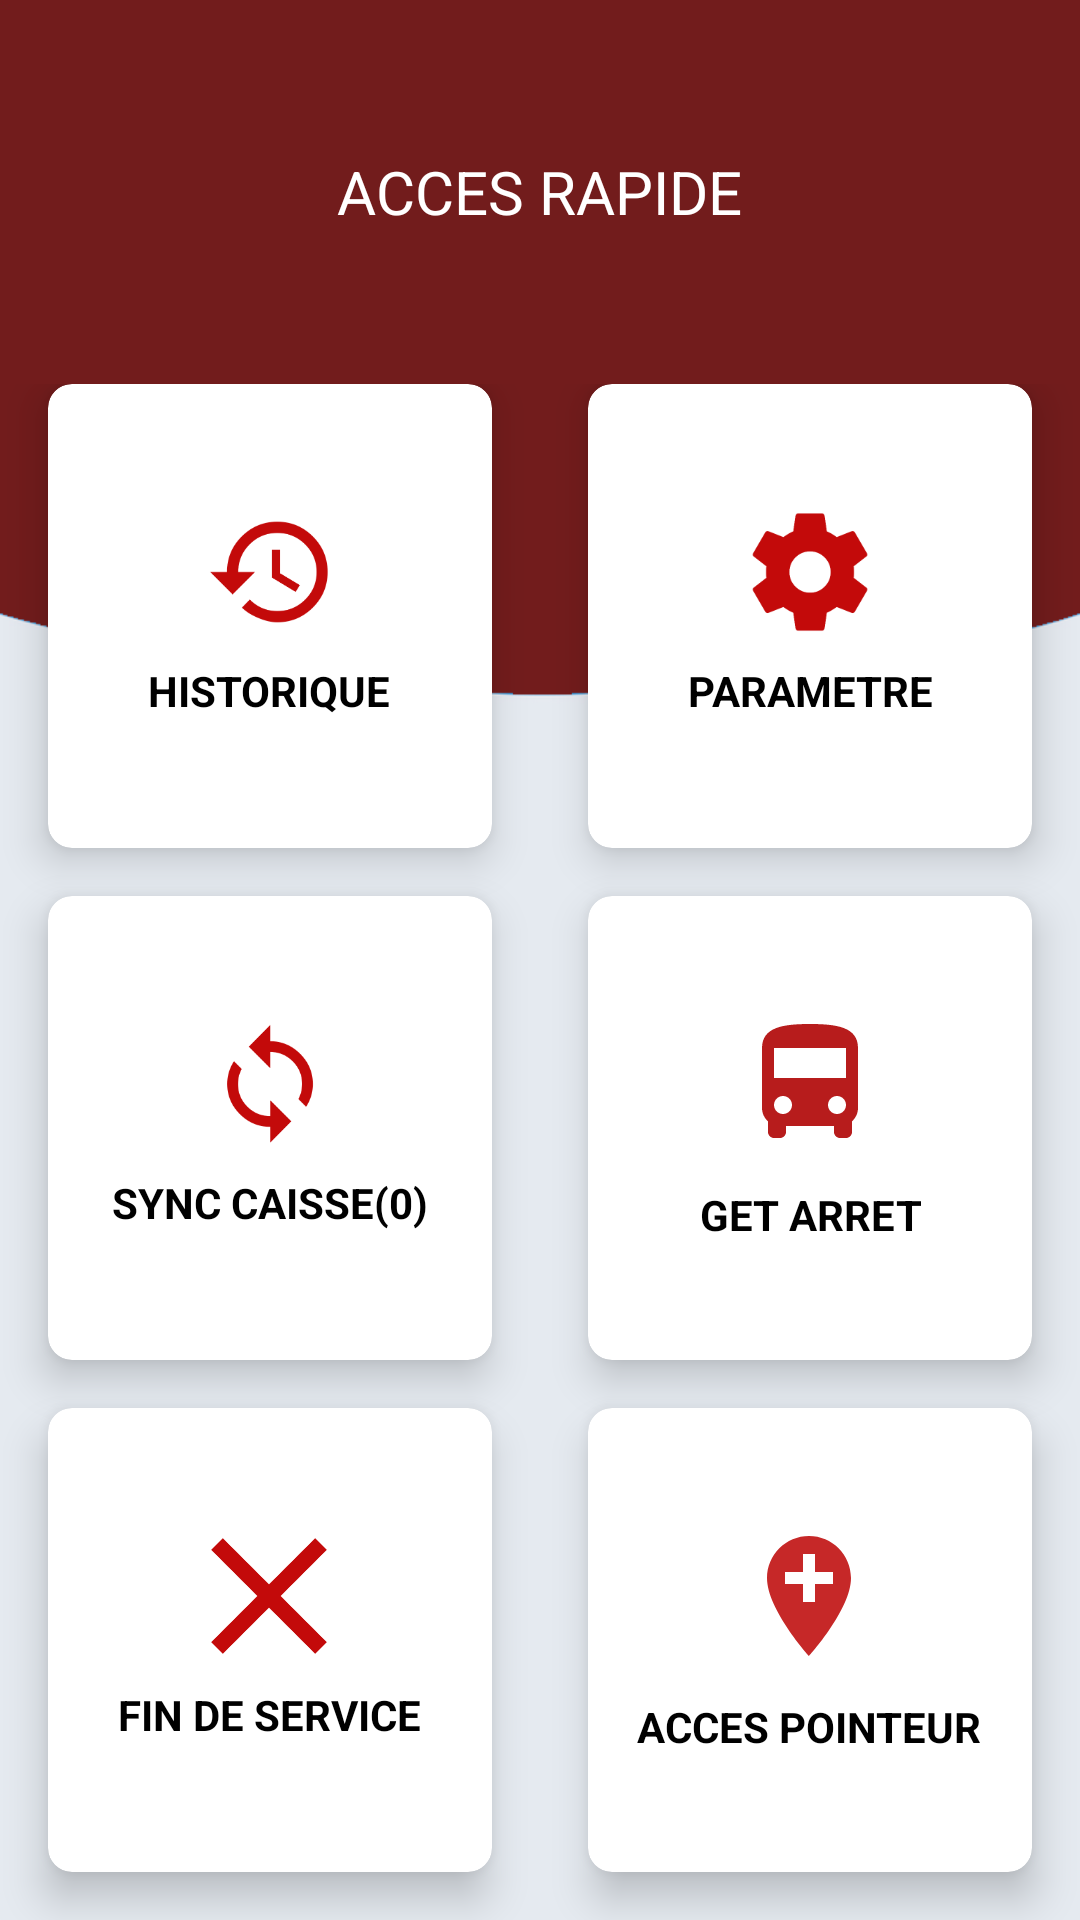

Produce the Android XML layout that renders to this screen, including the resource entries it uses.
<!-- AndroidManifest.xml: application theme Theme.Cppbus -->
<!-- res/layout/fragment_other.xml -->
<?xml version="1.0" encoding="utf-8"?>
<RelativeLayout xmlns:android="http://schemas.android.com/apk/res/android"
    xmlns:app="http://schemas.android.com/apk/res-auto"
    xmlns:tools="http://schemas.android.com/tools"
    android:layout_width="match_parent"
    android:layout_height="match_parent"
    >
    <LinearLayout
        android:orientation="vertical"
        android:background="@drawable/other_bg"
        android:weightSum="10"
        android:layout_width="match_parent"
        android:layout_height="match_parent">

        <RelativeLayout
            android:layout_weight="2"
            android:layout_width="match_parent"
            android:layout_height="0dp">

            <TextView
                android:id="@+id/textGrid"
                android:text="ACCES RAPIDE"
                android:textSize="20sp"
                android:textColor="@android:color/white"
                android:layout_centerInParent="true"
                android:layout_width="wrap_content"
                android:layout_height="wrap_content" />

        </RelativeLayout>

        <GridLayout
            android:id="@+id/mainGrid"
            android:layout_width="match_parent"
            android:layout_height="0dp"
            android:layout_weight="8"
            android:alignmentMode="alignMargins"
            android:columnCount="2"
            android:columnOrderPreserved="false"
            android:padding="0dp"
            android:rowCount="4">

            

            
            <androidx.cardview.widget.CardView
                android:id="@+id/gotoHistory"
                android:layout_width="0dp"
                android:layout_height="0dp"
                android:layout_rowWeight="1"
                android:layout_columnWeight="1"
                android:layout_marginLeft="16dp"
                android:layout_marginRight="16dp"
                android:layout_marginBottom="16dp"
                app:cardCornerRadius="8dp"
                app:cardElevation="8dp">

                <LinearLayout
                    android:layout_width="wrap_content"
                    android:layout_height="wrap_content"
                    android:layout_gravity="center_horizontal|center_vertical"
                    android:orientation="vertical">

                    <ImageView
                        android:layout_width="wrap_content"
                        android:layout_height="wrap_content"
                        android:layout_gravity="center_horizontal"
                        android:src="@drawable/ic_history"
                        android:id="@+id/imageHistory"/>

                    <TextView
                        android:layout_width="wrap_content"
                        android:layout_height="wrap_content"
                        android:text="HISTORIQUE"
                        android:textAlignment="center"
                        android:textColor="@android:color/black"
                        android:layout_marginTop="10dp"
                        android:textStyle="bold"
                        android:id="@+id/historyText"/>

                </LinearLayout>

            </androidx.cardview.widget.CardView>

            
            <androidx.cardview.widget.CardView
                android:id="@+id/gotoIncident"
                android:layout_width="0dp"
                android:layout_height="0dp"
                android:layout_rowWeight="1"
                android:layout_columnWeight="1"
                android:layout_marginLeft="16dp"
                android:layout_marginRight="16dp"
                android:layout_marginBottom="16dp"
                app:cardCornerRadius="8dp"
                app:cardElevation="8dp">

                <LinearLayout
                    android:layout_width="wrap_content"

                    android:layout_height="wrap_content"
                    android:layout_gravity="center_horizontal|center_vertical"
                    android:orientation="vertical">

                    <ImageView
                        android:layout_width="wrap_content"
                        android:layout_height="wrap_content"
                        android:layout_gravity="center_horizontal"
                        android:src="@drawable/ic_settings" />

                    <TextView
                        android:layout_width="wrap_content"
                        android:layout_height="wrap_content"
                        android:text="PARAMETRE"
                        android:textAlignment="center"
                        android:textColor="@android:color/black"
                        android:layout_marginTop="10dp"
                        android:textStyle="bold" />

                </LinearLayout>

            </androidx.cardview.widget.CardView>


            

            
            <androidx.cardview.widget.CardView
                android:id="@+id/synchroButton"
                android:layout_width="0dp"
                android:layout_height="0dp"
                android:layout_rowWeight="1"
                android:layout_columnWeight="1"
                android:layout_marginLeft="16dp"
                android:layout_marginRight="16dp"
                android:layout_marginBottom="16dp"
                app:cardCornerRadius="8dp"
                app:cardElevation="8dp">

                <LinearLayout
                    android:layout_width="wrap_content"

                    android:layout_height="wrap_content"
                    android:layout_gravity="center_horizontal|center_vertical"
                    android:orientation="vertical">

                    <ImageView
                        android:layout_width="wrap_content"
                        android:layout_height="wrap_content"
                        android:layout_gravity="center_horizontal"
                        android:src="@drawable/ic_sync" />

                    <TextView
                        android:id="@+id/textViewSyncCaisse"
                        android:layout_width="wrap_content"
                        android:layout_height="wrap_content"
                        android:text="SYNC CAISSE(0)"
                        android:textAlignment="center"
                        android:textColor="@android:color/black"
                        android:layout_marginTop="10dp"
                        android:textStyle="bold" />

                </LinearLayout>

            </androidx.cardview.widget.CardView>

            
            <androidx.cardview.widget.CardView
                android:id="@+id/paramButton"
                android:layout_width="0dp"
                android:layout_height="0dp"
                android:layout_rowWeight="1"
                android:layout_columnWeight="1"
                android:layout_marginLeft="16dp"
                android:layout_marginRight="16dp"
                android:layout_marginBottom="16dp"
                app:cardCornerRadius="8dp"
                app:cardElevation="8dp">

                <LinearLayout
                    android:layout_width="wrap_content"

                    android:layout_height="wrap_content"
                    android:layout_gravity="center_horizontal|center_vertical"
                    android:orientation="vertical">

                    <ImageView
                        android:layout_width="wrap_content"
                        android:layout_height="wrap_content"
                        android:layout_gravity="center_horizontal"
                        android:src="@drawable/baseline_directions_bus_red_900_48dp" />

                    <TextView
                        android:layout_width="wrap_content"
                        android:layout_height="wrap_content"
                        android:text="GET ARRET"
                        android:textAlignment="center"
                        android:textColor="@android:color/black"
                        android:layout_marginTop="10dp"
                        android:textStyle="bold" />

                </LinearLayout>

            </androidx.cardview.widget.CardView>


            

            
            <androidx.cardview.widget.CardView
                android:id="@+id/endService"
                android:layout_width="0dp"
                android:layout_height="0dp"
                android:layout_rowWeight="1"
                android:layout_columnWeight="1"
                android:layout_marginLeft="16dp"
                android:layout_marginRight="16dp"
                android:layout_marginBottom="16dp"
                app:cardCornerRadius="8dp"
                app:cardElevation="8dp">

                <LinearLayout
                    android:layout_width="wrap_content"

                    android:layout_height="wrap_content"
                    android:layout_gravity="center_horizontal|center_vertical"
                    android:orientation="vertical">

                    <ImageView
                        android:layout_width="wrap_content"
                        android:layout_height="wrap_content"
                        android:layout_gravity="center_horizontal"
                        android:src="@drawable/ic_close" />

                    <TextView
                        android:layout_width="wrap_content"
                        android:layout_height="wrap_content"
                        android:text="FIN DE SERVICE"
                        android:textAlignment="center"
                        android:textColor="@android:color/black"
                        android:textStyle="bold"
                        android:layout_marginTop="10dp"/>

                </LinearLayout>

            </androidx.cardview.widget.CardView>

            
            <androidx.cardview.widget.CardView
                android:id="@+id/gotoPointer"
                android:layout_width="0dp"
                android:layout_height="0dp"
                android:layout_rowWeight="1"
                android:layout_columnWeight="1"
                android:layout_marginLeft="16dp"
                android:layout_marginRight="16dp"
                android:layout_marginBottom="16dp"
                app:cardCornerRadius="8dp"
                app:cardElevation="8dp">

                <LinearLayout
                    android:layout_width="wrap_content"
                    android:layout_height="wrap_content"
                    android:layout_gravity="center_horizontal|center_vertical"
                    android:orientation="vertical">

                    <ImageView
                        android:layout_width="wrap_content"
                        android:layout_height="wrap_content"
                        android:layout_gravity="center_horizontal"
                        android:src="@drawable/baseline_add_location_red_800_48dp" />

                    <TextView
                        android:layout_width="wrap_content"
                        android:layout_height="wrap_content"
                        android:text="ACCES POINTEUR"
                        android:textAlignment="center"
                        android:textColor="@android:color/black"
                        android:textStyle="bold"
                        android:layout_marginTop="10dp"/>

                </LinearLayout>

            </androidx.cardview.widget.CardView>


        </GridLayout>

    </LinearLayout>

</RelativeLayout>
<!-- resources referenced by this layout -->
<resources>
  <!-- drawable baseline_add_location_red_800_48dp (drawable) -->
  <?xml version="1.0" encoding="UTF-8" standalone="no"?>
  <vector xmlns:android="http://schemas.android.com/apk/res/android" android:height="48dp" android:tint="#C62828" android:viewportHeight="24.0" android:viewportWidth="24.0" android:width="48dp">
      <path android:fillColor="@android:color/white" android:pathData="M12,2C8.14,2 5,5.14 5,9c0,5.25 7,13 7,13s7,-7.75 7,-13c0,-3.86 -3.14,-7 -7,-7zM16,10h-3v3h-2v-3L8,10L8,8h3L11,5h2v3h3v2z"/>
  </vector>
  <!-- drawable baseline_directions_bus_red_900_48dp (drawable) -->
  <?xml version="1.0" encoding="UTF-8" standalone="no"?>
  <vector xmlns:android="http://schemas.android.com/apk/res/android" android:height="48dp" android:tint="#B71C1C" android:viewportHeight="24.0" android:viewportWidth="24.0" android:width="48dp">
      <path android:fillColor="@android:color/white" android:pathData="M4,16c0,0.88 0.39,1.67 1,2.22L5,20c0,0.55 0.45,1 1,1h1c0.55,0 1,-0.45 1,-1v-1h8v1c0,0.55 0.45,1 1,1h1c0.55,0 1,-0.45 1,-1v-1.78c0.61,-0.55 1,-1.34 1,-2.22L20,6c0,-3.5 -3.58,-4 -8,-4s-8,0.5 -8,4v10zM7.5,17c-0.83,0 -1.5,-0.67 -1.5,-1.5S6.67,14 7.5,14s1.5,0.67 1.5,1.5S8.33,17 7.5,17zM16.5,17c-0.83,0 -1.5,-0.67 -1.5,-1.5s0.67,-1.5 1.5,-1.5 1.5,0.67 1.5,1.5 -0.67,1.5 -1.5,1.5zM18,11L6,11L6,6h12v5z"/>
  </vector>
  <!-- drawable ic_close: png bitmap (drawable-hdpi, 917 bytes) -->
  <!-- drawable ic_history: png bitmap (drawable-hdpi, 2275 bytes) -->
  <!-- drawable ic_settings: png bitmap (drawable-hdpi, 2377 bytes) -->
  <!-- drawable ic_sync: png bitmap (drawable-hdpi, 2163 bytes) -->
  <style name="Theme.Cppbus" parent="Theme.MaterialComponents.DayNight.DarkActionBar">
          
          <item name="colorPrimary">@color/cpp_red</item>
          <item name="colorPrimaryVariant">@color/cpp_red_variant</item>
          <item name="colorOnPrimary">@color/white</item>
          
          <item name="colorSecondary">@color/cpp_red</item>
          <item name="colorSecondaryVariant">@color/cpp_red_variant</item>
          <item name="colorOnSecondary">@color/black</item>
          
          <item name="android:statusBarColor" tools:targetApi="l">?attr/colorPrimaryVariant</item>
          
      </style>
  <color name="cpp_red">#e1040c</color>
  <color name="cpp_red_variant">#b8040a</color>
  <color name="white">#FFFFFFFF</color>
  <color name="black">#FF000000</color>
</resources>
